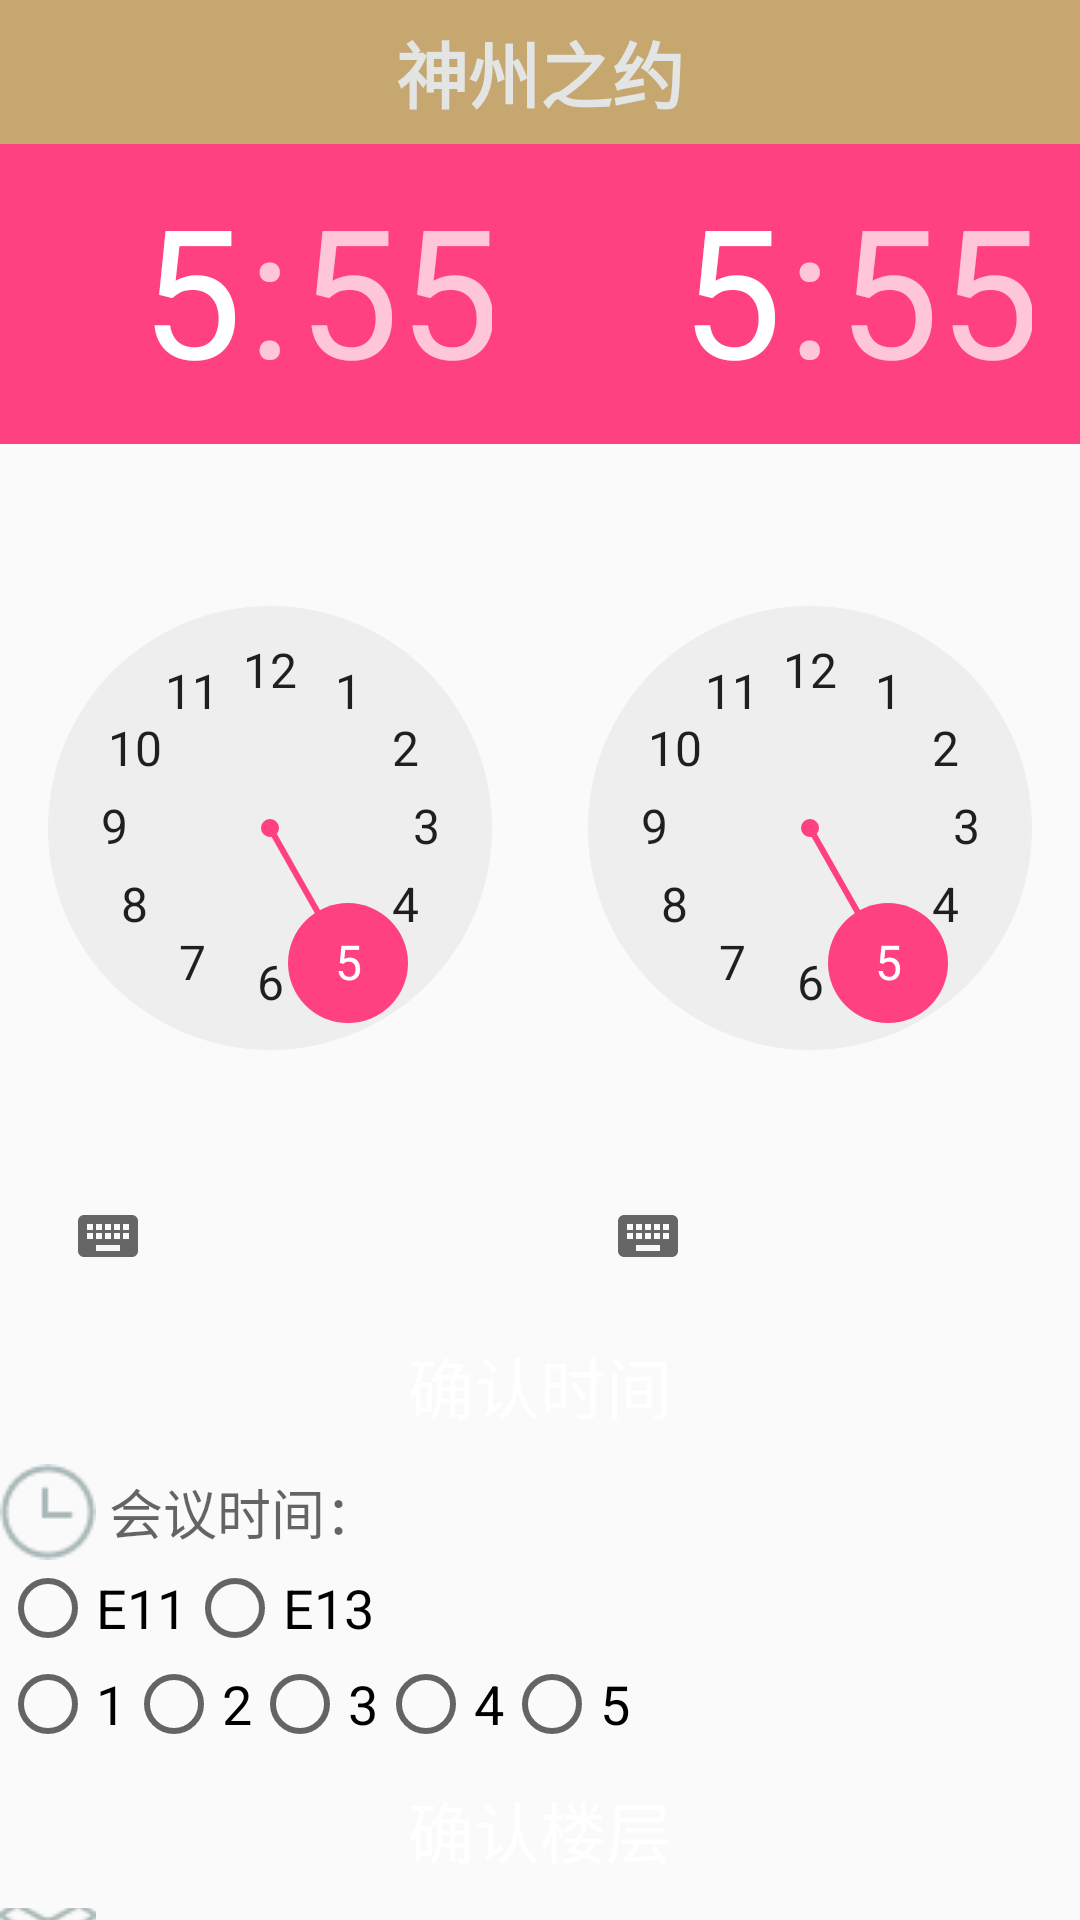

Produce the Android XML layout that renders to this screen, including the resource entries it uses.
<!-- AndroidManifest.xml: application theme AppTheme -->
<!-- res/layout/suggest.xml -->
<?xml version="1.0" encoding="utf-8"?>
<LinearLayout   xmlns:android="http://schemas.android.com/apk/res/android"
    xmlns:tools="http://schemas.android.com/tools"
    android:layout_width="match_parent"
    android:layout_height="match_parent"
    android:orientation="vertical"
    >

    <include layout="@layout/part_title" />

    <LinearLayout
        android:layout_width="match_parent"
        android:layout_height="wrap_content"
        android:orientation="horizontal"
        >

        <TimePicker
            android:id="@+id/startTime_tp_suggest"
            android:layout_width="0dp"
            android:layout_weight="1"
            android:layout_height="wrap_content"
            />

        <TimePicker
            android:id="@+id/endTime_tp_suggest"
            android:layout_width="0dp"
            android:layout_weight="1"
            android:layout_height="wrap_content"
            />

    </LinearLayout>

    <Button
        android:layout_width="120dp"
        android:layout_height="wrap_content"
        android:text="确认时间"
        android:id="@+id/yesTime_btn_suggest"
        android:background="@drawable/button"
        android:textColor="#ffffff"
        android:textSize="22sp"
        android:layout_gravity="center"
        android:layout_margin="2dp"
        />

    <TextView
        android:layout_width="match_parent"
        android:layout_height="wrap_content"
        android:inputType="textPersonName"
        android:hint=" 会议时间："
        android:gravity="center_vertical"
        android:ems="10"
        android:id="@+id/time_tv_suggest"
        android:singleLine="true"
        style="@style/Text.Normal"
        android:drawableLeft="@drawable/icon_time"
        />

    <RadioGroup
        android:layout_width="match_parent"
        android:layout_height="wrap_content"
        android:orientation="horizontal"
        android:id="@+id/lou_rg_suggest"
        >

        <RadioButton
            android:layout_width="wrap_content"
            android:layout_height="wrap_content"
            android:text="E11"
            android:textSize="18sp"
            android:id="@+id/e11_rb_suggest"
            />

        <RadioButton
            android:layout_width="wrap_content"
            android:layout_height="wrap_content"
            android:text="E13"
            android:textSize="18sp"
            android:id="@+id/e13_rb_suggest"
            />

    </RadioGroup>

    <RadioGroup
        android:layout_width="match_parent"
        android:layout_height="wrap_content"
        android:orientation="horizontal"
        android:id="@+id/ceng_rg_suggest"
        >

        <RadioButton
            android:layout_width="wrap_content"
            android:layout_height="wrap_content"
            android:text="1"
            android:textSize="18sp"
            android:id="@+id/ceng1_rb_suggest"
            />

        <RadioButton
            android:layout_width="wrap_content"
            android:layout_height="wrap_content"
            android:text="2"
            android:textSize="18sp"
            android:id="@+id/ceng2_rb_suggest"
            />

        <RadioButton
            android:layout_width="wrap_content"
            android:layout_height="wrap_content"
            android:text="3"
            android:textSize="18sp"
            android:id="@+id/ceng3_rb_suggest"
            />

        <RadioButton
            android:layout_width="wrap_content"
            android:layout_height="wrap_content"
            android:text="4"
            android:textSize="18sp"
            android:id="@+id/ceng4_rb_suggest"
            />

        <RadioButton
            android:layout_width="wrap_content"
            android:layout_height="wrap_content"
            android:text="5"
            android:textSize="18sp"
            android:id="@+id/ceng5_rb_suggest"
            />

    </RadioGroup>

    <Button
        android:layout_width="120dp"
        android:layout_height="wrap_content"
        android:text="确认楼层"
        android:id="@+id/yesFloor_btn_suggest"
        android:background="@drawable/button"
        android:textColor="#ffffff"
        android:textSize="22sp"
        android:layout_gravity="center"
        android:layout_margin="2dp"
        />

    <TextView
        android:layout_width="match_parent"
        android:layout_height="wrap_content"
        android:inputType="textPersonName"
        android:hint=" 会议楼层："
        android:gravity="center_vertical"
        android:ems="10"
        android:id="@+id/floor_tv_suggest"
        android:singleLine="true"
        style="@style/Text.Normal"
        android:drawableLeft="@drawable/icon_floor"
        />

        <Button
            android:layout_width="120dp"
            android:layout_height="wrap_content"
            android:text="推荐"
            android:id="@+id/suggest_btn_suggest"
            android:background="@drawable/button"
            android:textColor="#ffffff"
            android:textSize="22sp"
            android:layout_gravity="center"
            android:layout_margin="2dp"
            />



</LinearLayout>
<!-- res/layout/part_title.xml (included above) -->
<?xml version="1.0" encoding="utf-8"?>
<RelativeLayout
    android:background="@color/common_color_ten_c7a770"
    android:paddingLeft="1dp"
    android:paddingRight="1dp"
    android:layout_width="fill_parent"
    android:layout_height="wrap_content"
    android:minHeight="48.0dip"
    xmlns:android="http://schemas.android.com/apk/res/android">

    <Button
        android:layout_width="wrap_content"
        android:layout_height="44dp"
        android:text="推荐"
        style="@style/Text.Title"
        android:id="@+id/suggest_btn_title"
        android:background="@drawable/button"
        android:textColor="#ffffff"
        android:layout_gravity="center"
        android:layout_alignParentLeft="true"
        android:layout_margin="2dp"
        android:visibility="invisible"
        />

    <TextView
        android:id="@+id/title_tv_title"
        android:ellipsize="end"
        android:gravity="center"
        android:layout_width="wrap_content"
        android:layout_height="wrap_content"
        android:text="@string/app_name"
        android:singleLine="true"
        android:layout_centerInParent="true"
        style="@style/Text.Title" />

    <Button
        android:layout_width="wrap_content"
        android:layout_height="44dp"
        android:text="新建"
        style="@style/Text.Title"
        android:id="@+id/newRoom_btn_title"
        android:background="@drawable/button"
        android:textColor="#ffffff"
        android:layout_gravity="center"
        android:layout_alignParentRight="true"
        android:layout_margin="2dp"
        android:visibility="invisible"
        />
</RelativeLayout>


<!-- resources referenced by this layout -->
<resources>
  <color name="common_color_ten_c7a770">#c7a770</color>
  <!-- drawable icon_floor: png bitmap (drawable, 956 bytes) -->
  <!-- drawable icon_time: png bitmap (drawable, 895 bytes) -->
  <string name="app_name">神州之约</string>
  <style name="Text.Normal" parent="@android:style/Widget">
          <item name="android:textSize">18.0sp</item>
          <item name="android:textColor">@color/black</item>
      </style>
  <style name="Text.Title" parent="@android:style/Widget">
          <item name="android:textSize">24.0sp</item>
          <item name="android:textStyle">bold</item>
          <item name="android:textColor">@color/nornal</item>
      </style>
  <style name="AppTheme" parent="Theme.AppCompat.Light.DarkActionBar">
          
          <item name="colorPrimary">@color/colorPrimary</item>
          <item name="colorPrimaryDark">@color/colorPrimaryDark</item>
          <item name="colorAccent">@color/colorAccent</item>
      </style>
  <color name="black">#ff130c0e</color>
  <color name="nornal">#ffe3e4e4</color>
  <color name="colorPrimary">#3F51B5</color>
  <color name="colorPrimaryDark">#303F9F</color>
  <color name="colorAccent">#FF4081</color>
</resources>
